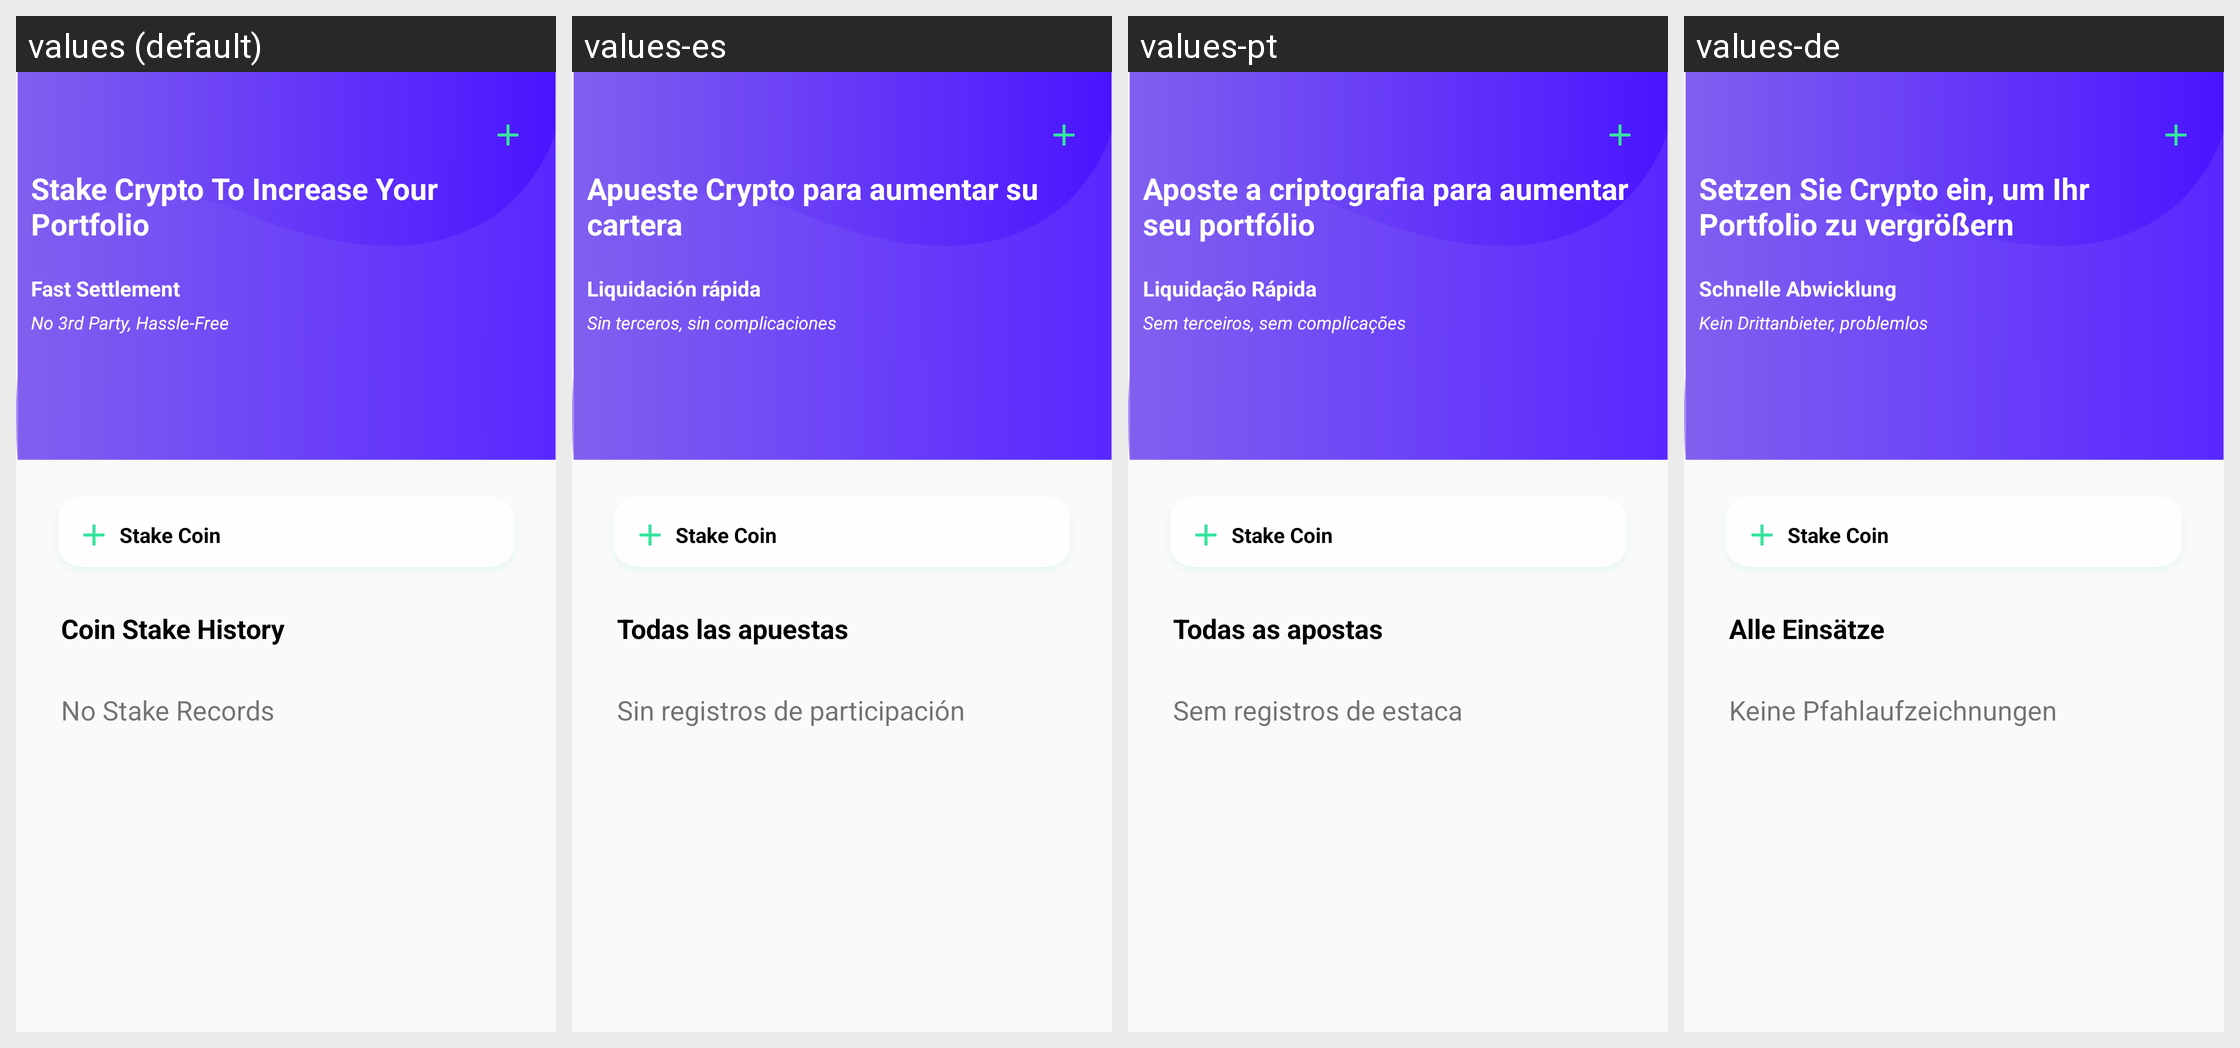

Here is an Android app screen in its default locale and in the app's own translations. Write out the translated-string differences for the strings that appear on this screen.
Android screen res/layout/activity_stake_main.xml rendered under 4 locales, left to right: values (default), values-es, values-pt, values-de. Device: Nexus 5 (rendered at 1080×1920; each locale shown at half size, 540×960, under a caption strip naming it); theme AppTheme.
Other locales in the repository, not shown: values-fr, values-it, values-ja, values-ko, values-nl, values-ru, values-zh.
Strings drawn on this screen, with the default value and each locale's value (text and hints the layout hard-codes, and strings that could not be matched under every locale, appear in the picture but are not listed):

scte
  values: Stake Crypto To Increase Your Portfolio
  values-es: Apueste Crypto para aumentar su cartera
  values-pt: Aposte a criptografia para aumentar seu portfólio
  values-de: Setzen Sie Crypto ein, um Ihr Portfolio zu vergrößern

fs
  values: Fast Settlement
  values-es: Liquidación rápida
  values-pt: Liquidação Rápida
  values-de: Schnelle Abwicklung

fsn
  values: No 3rd Party, Hassle-Free
  values-es: Sin terceros, sin complicaciones
  values-pt: Sem terceiros, sem complicações
  values-de: Kein Drittanbieter, problemlos

sth
  values: Coin Stake History
  values-es: Todas las apuestas
  values-pt: Todas as apostas
  values-de: Alle Einsätze

nst
  values: No Stake Records
  values-es: Sin registros de participación
  values-pt: Sem registros de estaca
  values-de: Keine Pfahlaufzeichnungen
